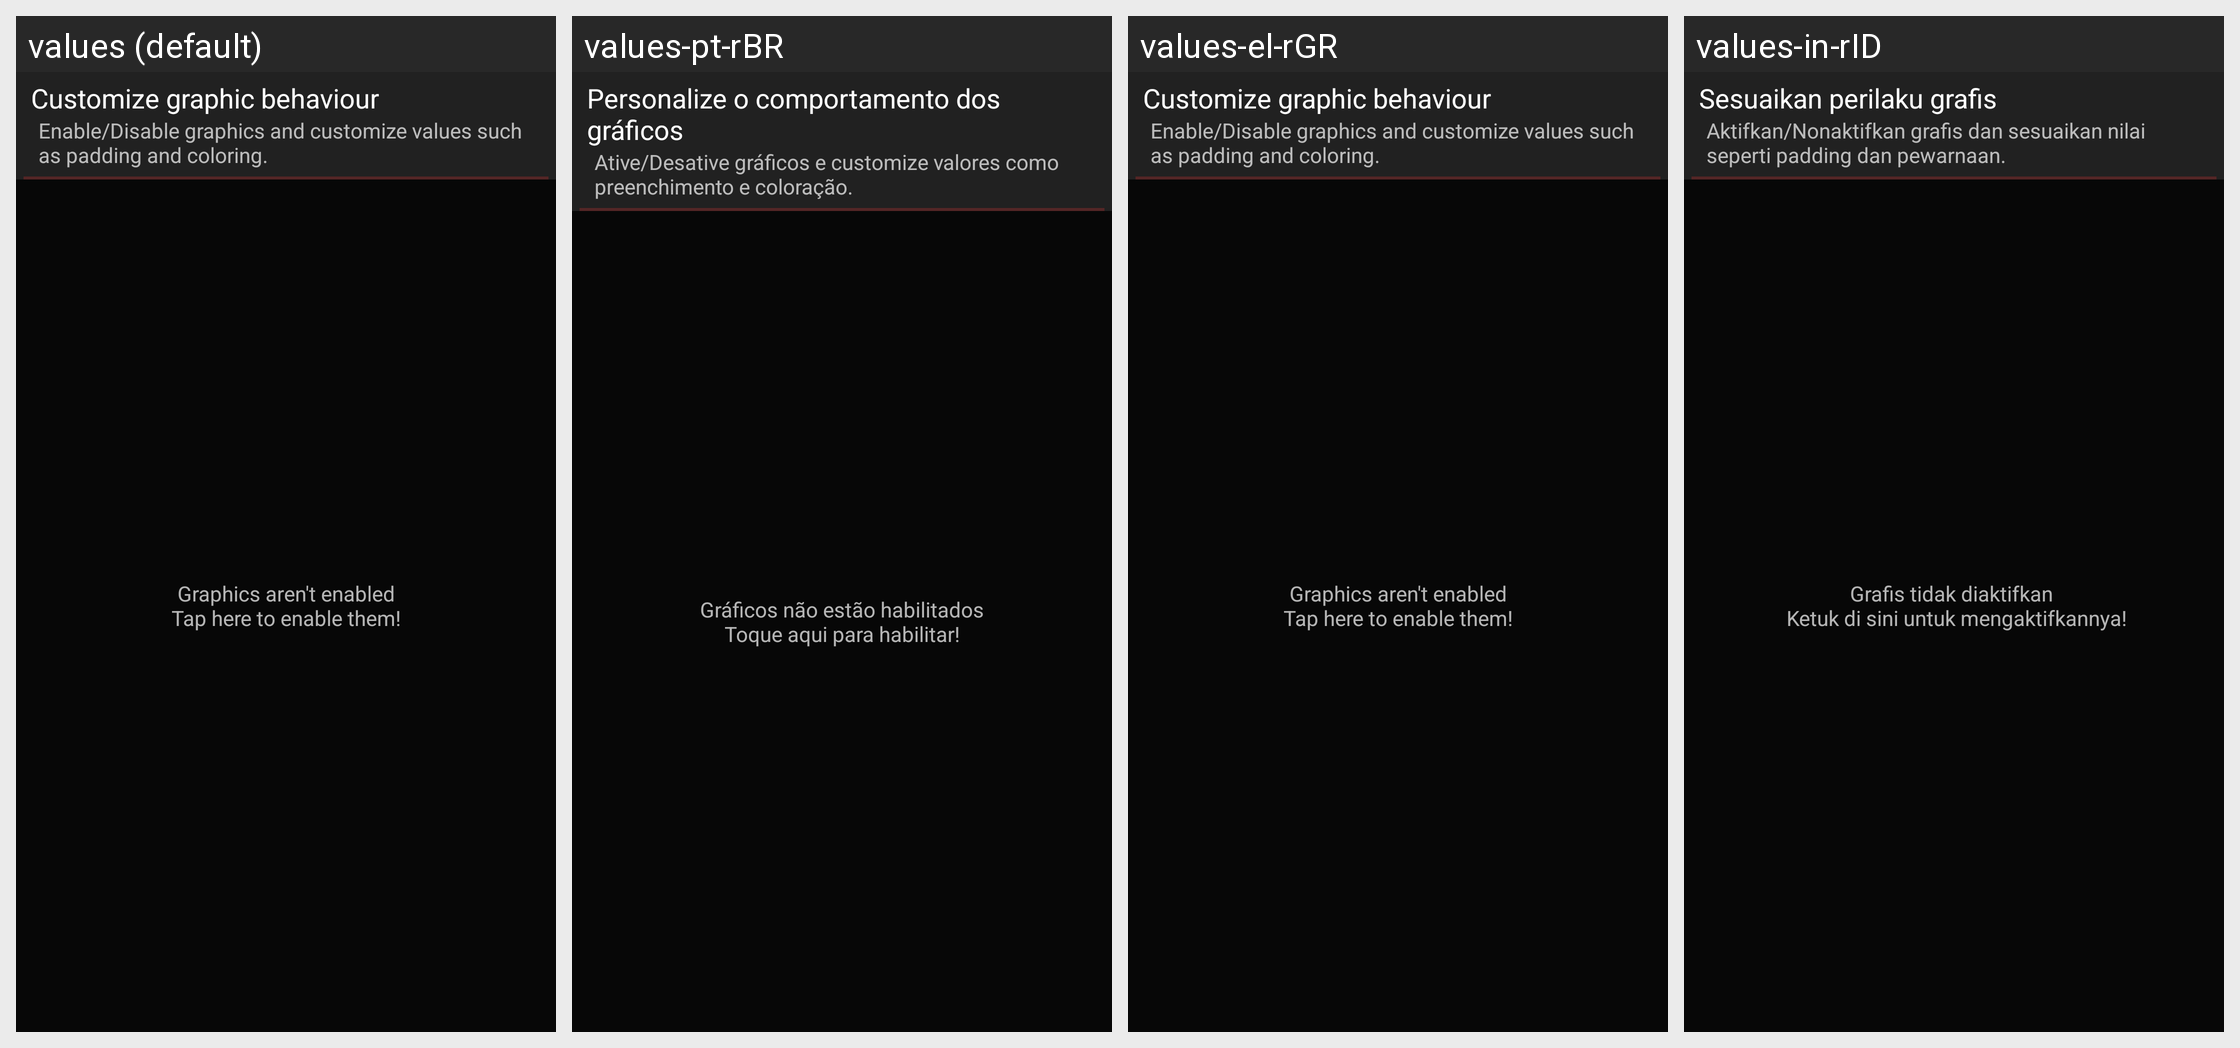

Strings drawn on this Android screen and how each of the app's shown locales translates them:
Android screen res/layout/activity_graphics.xml rendered under 4 locales, left to right: values (default), values-pt-rBR, values-el-rGR, values-in-rID. Device: Nexus 5 (rendered at 1080×1920; each locale shown at half size, 540×960, under a caption strip naming it); theme ThemeBaseDark.
Other locales in the repository, not shown: values-ar-rSA, values-br, values-cs-rCZ, values-de, values-es-rMX, values-fr, values-it, values-ja, values-nl, values-pl, values-pt, values-pt-rPT, values-ro, values-ru, values-tr.
Strings drawn on this screen, with the default value and each locale's value (text and hints the layout hard-codes, and strings that could not be matched under every locale, appear in the picture but are not listed):

graphics_BehaviorTitle
  values: Customize graphic behaviour
  values-pt-rBR: Personalize o comportamento dos gráficos
  values-el-rGR: Customize graphic behaviour
  values-in-rID: Sesuaikan perilaku grafis

graphics_BehaviorDesc
  values: Enable/Disable graphics and customize values such as padding and coloring.
  values-pt-rBR: Ative/Desative gráficos e customize valores como preenchimento e coloração.
  values-el-rGR: Enable/Disable graphics and customize values such as padding and coloring.
  values-in-rID: Aktifkan/Nonaktifkan grafis dan sesuaikan nilai seperti padding dan pewarnaan.

graphics_NotEnabled
  values: Graphics aren't enabled
      Tap here to enable them!
  values-pt-rBR: Gráficos não estão habilitados
      Toque aqui para habilitar!
  values-el-rGR: Graphics aren't enabled
      Tap here to enable them!
  values-in-rID: Grafis tidak diaktifkan 
       Ketuk di sini untuk mengaktifkannya!
